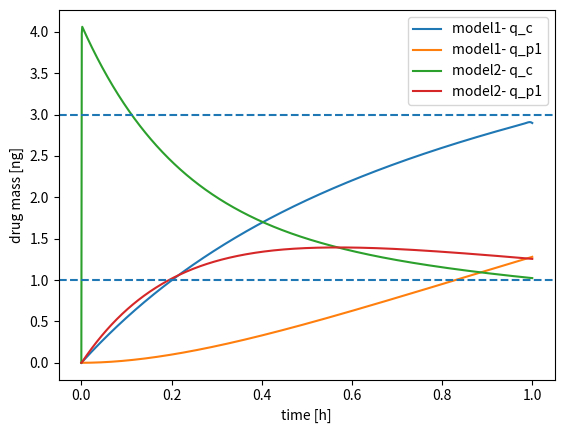

The script that saved this image:
import matplotlib.pylab as plt
import numpy as np
import scipy.integrate

therapeutic_min=1 #TODO: Remove when class defining these is up and running
therapeutic_max=3

def dose(t, Xs):
    dosage = 0
    for X in Xs:
        if t > X[0] and t < X[1]:
            dosage += X[2]
    return dosage


def rhs(t, y, Q_p1, V_c, V_p1, CL, Xs):
    q_c, q_p1 = y
    transition = Q_p1 * (q_c / V_c - q_p1 / V_p1)
    dqc_dt = dose(t, Xs) - q_c / V_c * CL - transition
    dqp1_dt = transition
    return [dqc_dt, dqp1_dt]

model1_args = {
    'name': 'model1',
    'Q_p1': 1.0,
    'V_c': 1.0,
    'V_p1': 1.0,
    'CL': 1.0,
    'Xs': [[0,1,6]],
}

model2_args = {
    'name': 'model2',
    'Q_p1': 2.0,
    'V_c': 1.0,
    'V_p1': 1.0,
    'CL': 1.0,
    'Xs': [[0,0.001,4000],[0.5,0.501,2000]], #figure out why the second spike does not get plotted
}

t_eval = np.linspace(0, 1, 1000)
y0 = np.array([0.0, 0.0])

fig = plt.figure()
for model in [model1_args, model2_args]:
    args = [
        model['Q_p1'], model['V_c'], model['V_p1'], model['CL'], model['Xs']
    ]
    sol = scipy.integrate.solve_ivp(
        fun=lambda t, y: rhs(t, y, *args),
        t_span=[t_eval[0], t_eval[-1]],
        y0=y0, t_eval=t_eval
    )
    plt.plot(sol.t, sol.y[0, :], label=model['name'] + '- q_c')
    plt.plot(sol.t, sol.y[1, :], label=model['name'] + '- q_p1')
    if np.max(sol.y) > therapeutic_max:
        print('Drug concentration of ' + model['name'] + ' exceeds toxic threshold, use lighter dosing')

[plt.axhline(y=i, linestyle='--') for i in [therapeutic_min,therapeutic_max]]
plt.legend()
plt.ylabel('drug mass [ng]')
plt.xlabel('time [h]')
plt.savefig('output.png') #Change .plot into .savefig for the VM to run it